Labelled photos from "data", an image-classification folder in 88Mangos/Polished-Capstone. The possible labels are: benign, malignant.

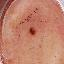
Label: benign

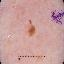
Label: malignant

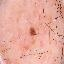
Label: benign

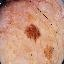
Label: malignant

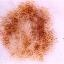
Label: benign

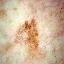
Label: benign
